Photos from the image-classification dataset "images2" in the GitHub repository adarshm11/CS-171. Its 8 classes are: barn owl, brandts cormorant, california gull, great blue heron, great egret, osprey, pigeon guillemot, turkey vulture.

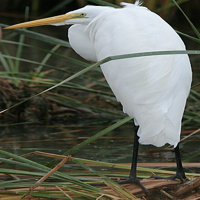
Label: great egret

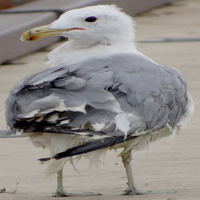
Label: california gull

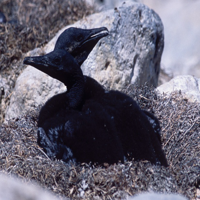
Label: brandts cormorant

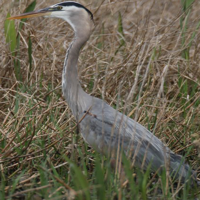
Label: great blue heron

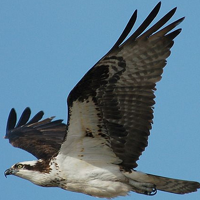
Label: osprey

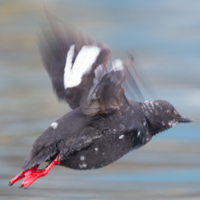
Label: pigeon guillemot
